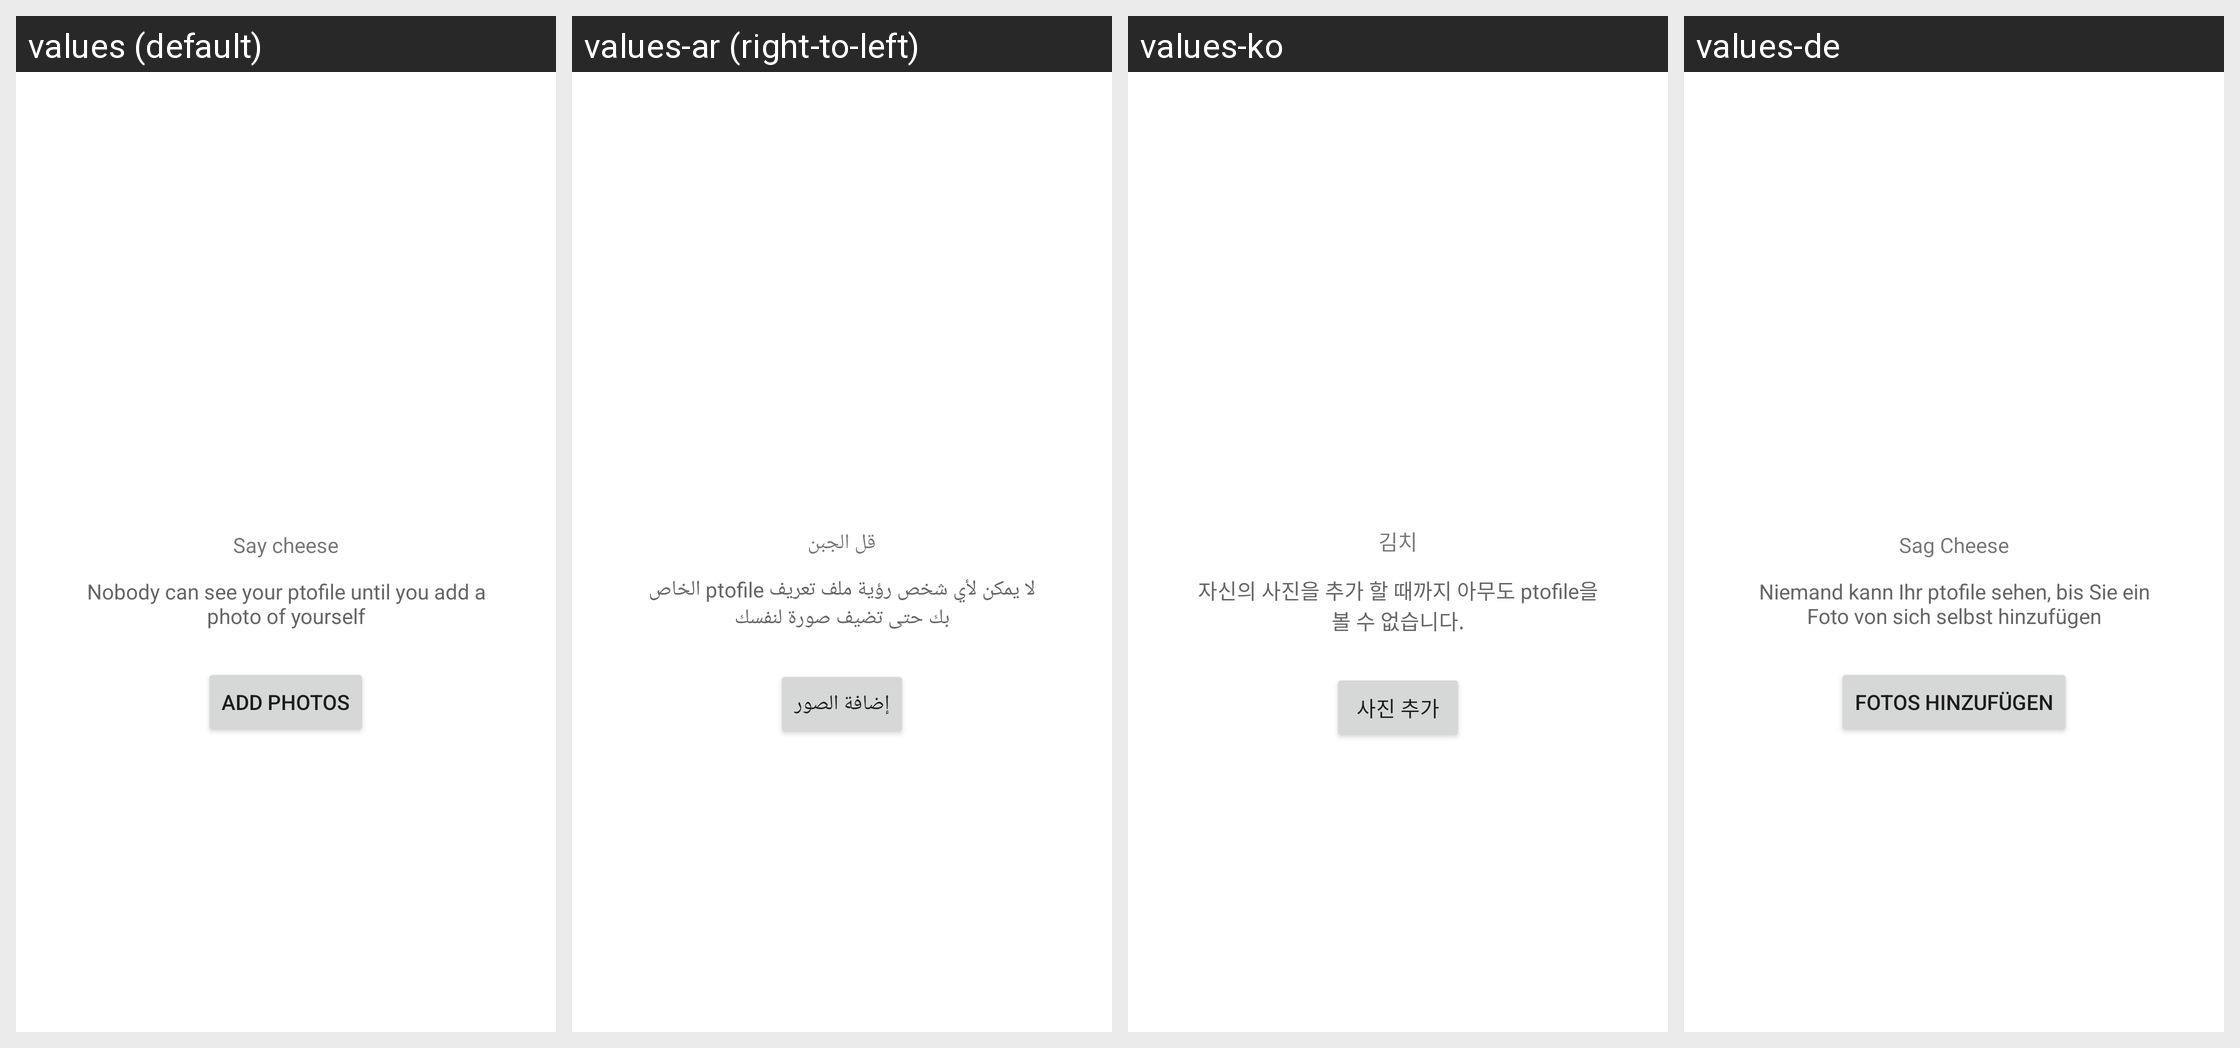

Translations of the strings shown on this Android screen, per locale in the grid:
Android screen res/layout/include_photo_empty.xml rendered under 4 locales, left to right: values (default), values-ar (right-to-left), values-ko, values-de. Device: Nexus 5 (rendered at 1080×1920; each locale shown at half size, 540×960, under a caption strip naming it); theme AppTheme.
Other locales in the repository, not shown: values-in, values-zh.
Strings drawn on this screen, with the default value and each locale's value (text and hints the layout hard-codes, and strings that could not be matched under every locale, appear in the picture but are not listed):

say_cheese
  values: Say cheese
  values-ar: قل الجبن
  values-ko: 김치
  values-de: Sag Cheese

photo_of_yourself
  values: Nobody can see your ptofile until you add a photo of yourself
  values-ar: لا يمكن لأي شخص رؤية ملف تعريف ptofile الخاص بك حتى تضيف صورة لنفسك
  values-ko: 자신의 사진을 추가 할 때까지 아무도 ptofile을 볼 수 없습니다.
  values-de: Niemand kann Ihr ptofile sehen, bis Sie ein Foto von sich selbst hinzufügen

add_photos
  values: Add Photos
  values-ar: إضافة الصور
  values-ko: 사진 추가
  values-de: Fotos hinzufügen
